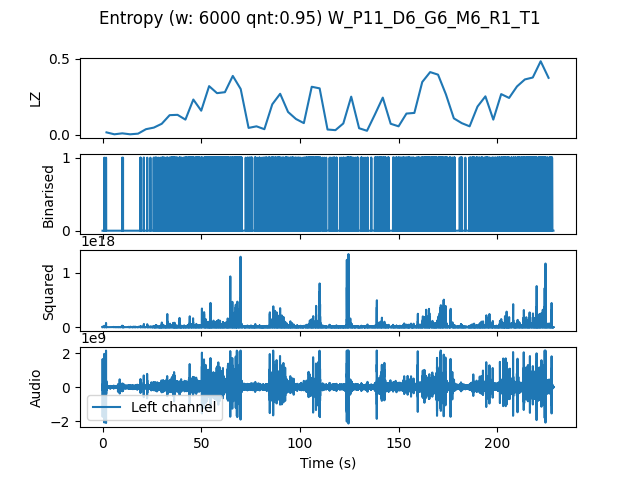

Source data for this figure (header and first rows):
, t0, LZ, CTW
mean, 342720, 0.1749, 0.2357
0.0, 0.0, 0.01673, 0.0107
4.0, 4.0, 0.004184, 0.0004299
8.0, 8.0, 0.01046, 0.006799
12.0, 12.0, 0.004184, 0.0004299
16.0, 16.0, 0.008367, 0.006284
20.0, 20.0, 0.03765, 0.03902
24.0, 24.0, 0.04811, 0.06198
28.0, 28.0, 0.07321, 0.095
32.0, 32.0, 0.1297, 0.1526
36.0, 36.0, 0.1318, 0.196
40.0, 40.0, 0.1004, 0.1723
44.0, 44.0, 0.2322, 0.251
48.0, 48.0, 0.159, 0.2053
52.0, 52.0, 0.32, 0.3501
56.0, 56.0, 0.274, 0.3008
60.0, 60.0, 0.2803, 0.3439
64.0, 64.0, 0.387, 0.4375
68.0, 68.0, 0.3012, 1.156
72.0, 72.0, 0.04602, 0.06422
76.0, 76.0, 0.05648, 0.07046
80.0, 80.0, 0.03765, 0.06749
84.0, 84.0, 0.2008, 0.2573
88.0, 88.0, 0.2698, 0.3164
92.0, 92.0, 0.1506, 0.2344
96.0, 96.0, 0.1046, 0.127
100.0, 100.0, 0.0774, 0.09141
104.0, 104.0, 0.3159, 0.3354
108.0, 108.0, 0.3054, 0.4674
112.0, 112.0, 0.03556, 0.04306
116.0, 116.0, 0.03138, 0.03708
120.0, 120.0, 0.0753, 0.104
124.0, 124.0, 0.251, 0.3543
128.0, 128.0, 0.04393, 0.0667
132.0, 132.0, 0.02719, 0.02394
136.0, 136.0, 0.1339, 0.1485
140.0, 140.0, 0.2447, 0.4195
144.0, 144.0, 0.07321, 0.09433
148.0, 148.0, 0.05648, 0.08918
152.0, 152.0, 0.1402, 0.1588
156.0, 156.0, 0.1443, 0.1648
160.0, 160.0, 0.3472, 0.5097
164.0, 164.0, 0.4121, 0.4515
168.0, 168.0, 0.3953, 0.4391
172.0, 172.0, 0.2657, 0.299
176.0, 176.0, 0.1088, 0.1302
180.0, 180.0, 0.0774, 0.104
184.0, 184.0, 0.05648, 0.06734
188.0, 188.0, 0.1862, 0.252
192.0, 192.0, 0.2531, 0.4125
196.0, 196.0, 0.1004, 0.1255
200.0, 200.0, 0.2677, 0.487
204.0, 204.0, 0.2426, 0.4253
208.0, 208.0, 0.318, 0.3723
212.0, 212.0, 0.364, 0.4064
216.0, 216.0, 0.3765, 0.4739
220.0, 220.0, 0.4832, 0.5459
224.0, 224.0, 0.3744, 0.4116
